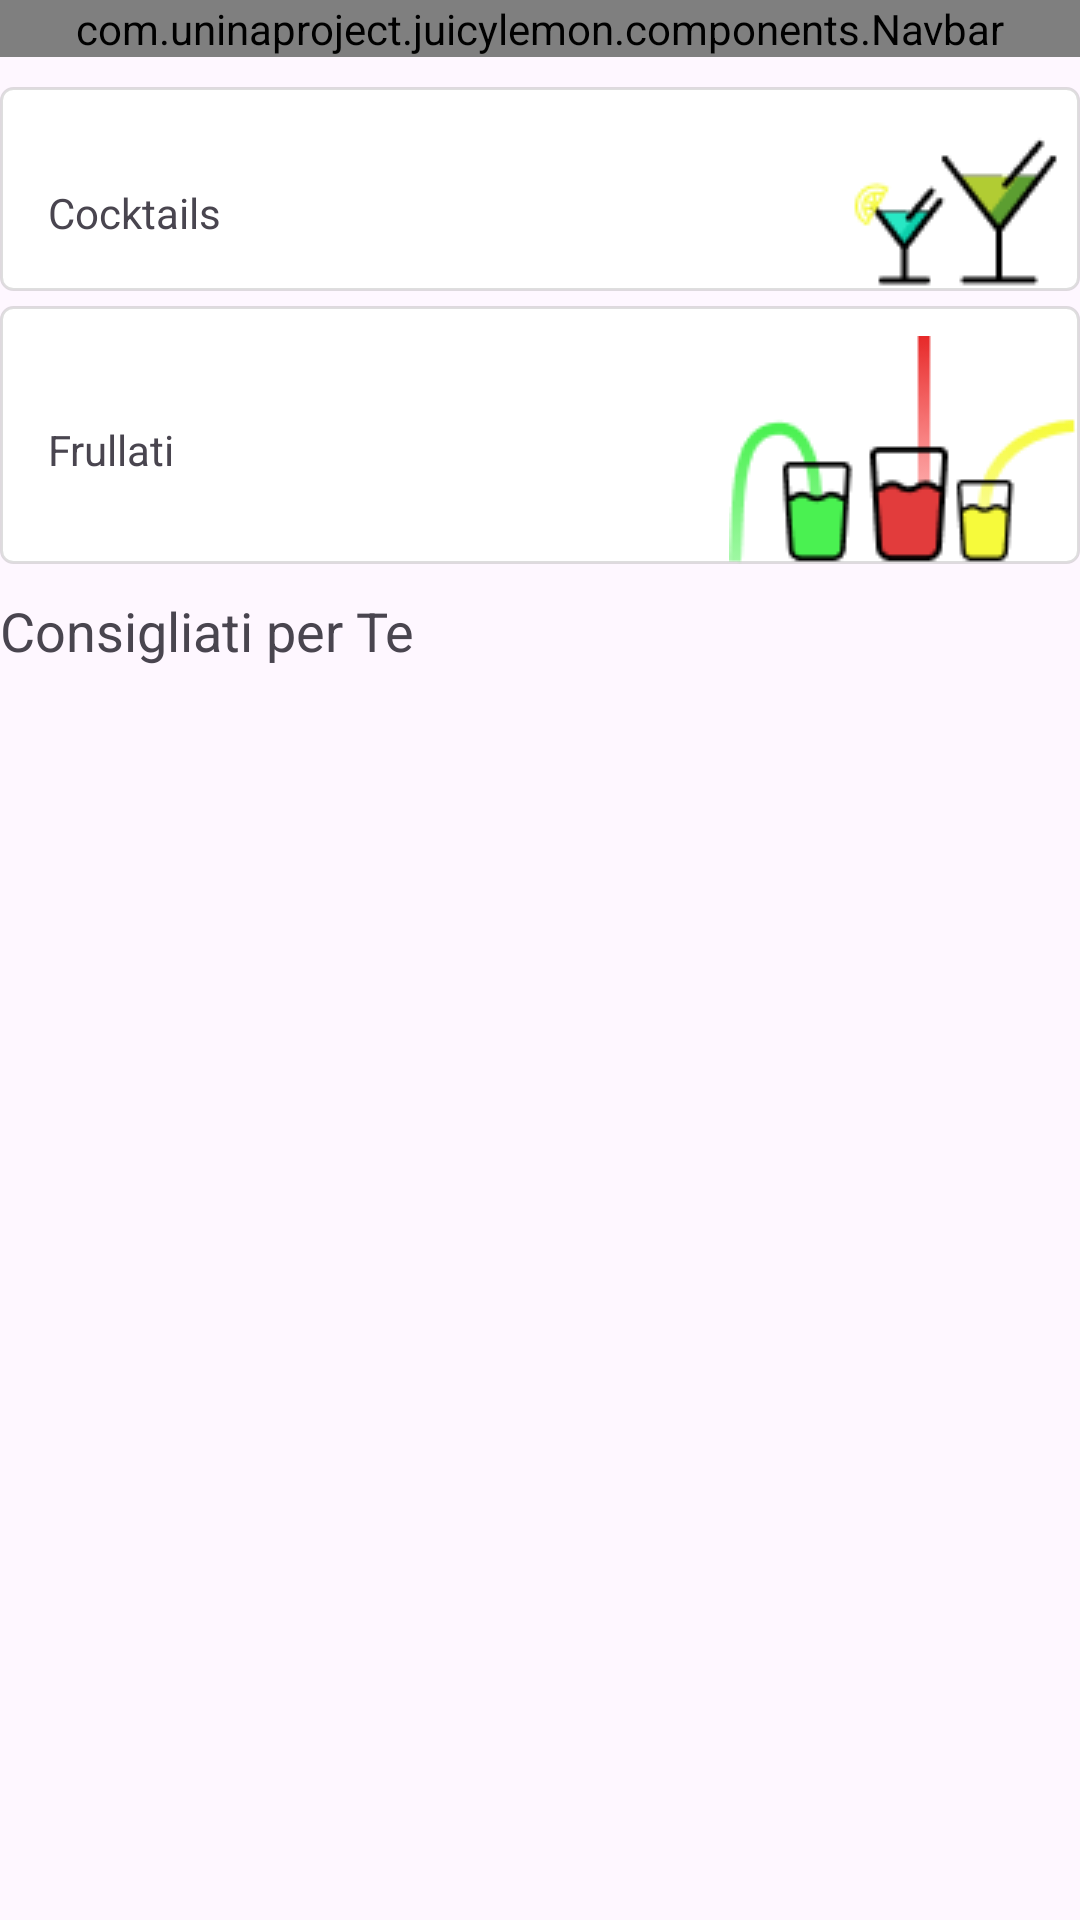

Write the Android layout XML for this screen, with the resource values it uses.
<!-- AndroidManifest.xml: activity theme Theme.DrinkShopClient -->
<!-- res/layout/activity_main.xml -->
<?xml version="1.0" encoding="utf-8"?>
<LinearLayout xmlns:android="http://schemas.android.com/apk/res/android"
    xmlns:tools="http://schemas.android.com/tools"
    android:layout_width="match_parent"
    android:layout_height="match_parent"
    android:layout_margin="8dp"
    android:orientation="vertical"
    android:visibility="visible"
    tools:context=".activities.LoginRegisterActivity">


    <com.uninaproject.juicylemon.components.Navbar
        android:id="@+id/navbar_dashboard"
        android:layout_width="match_parent"
        android:layout_height="wrap_content"
        android:layout_marginBottom="10dp"
        />

    <include
        layout="@layout/cocktails_button"
        android:layout_width="match_parent"
        android:layout_height="wrap_content"
        android:layout_marginBottom="5dp"
        />

    <include
        layout="@layout/frullati_button"
        android:layout_width="match_parent"
        android:layout_height="wrap_content" />

    <TextView
        android:layout_width="match_parent"
        android:layout_height="wrap_content"
        android:layout_marginTop="10dp"
        android:layout_marginBottom="10dp"
        android:text="@string/consigliati_per_te"
        android:textSize="18sp" />

    <ListView
        android:id="@+id/dashboard_list_view"
        android:layout_width="match_parent"
        android:layout_height="wrap_content" />

</LinearLayout>
<!-- res/layout/cocktails_button.xml (included above) -->
<?xml version="1.0" encoding="utf-8"?>
<FrameLayout
    android:id="@+id/cocktails_button"
    xmlns:android="http://schemas.android.com/apk/res/android"
    android:layout_width="match_parent"
    android:layout_height="wrap_content"
    android:background="@drawable/box_shadow"
    android:paddingStart="16dp"
    android:paddingTop="16dp"
    android:paddingEnd="1dp">


    <TextView
        android:id="@+id/textView"
        android:layout_width="wrap_content"
        android:layout_height="wrap_content"
        android:layout_gravity="center_vertical"
        android:text="@string/cocktails" />

    <ImageView
        android:layout_width="wrap_content"
        android:layout_height="wrap_content"
        android:layout_gravity="end"

        android:src="@drawable/image_cocktails"
        android:contentDescription="Tre frullati vicini tra di loro" />

</FrameLayout>
<!-- res/layout/frullati_button.xml (included above) -->
<?xml version="1.0" encoding="utf-8"?>
<FrameLayout
    android:id="@+id/frullati_button"
    xmlns:android="http://schemas.android.com/apk/res/android"
    android:layout_width="match_parent"
    android:layout_height="wrap_content"
    android:background="@drawable/box_shadow"
    android:paddingStart="16dp"
    android:paddingTop="10dp"
    android:layout_marginBottom="8dp"
    android:paddingEnd="1dp">


    <TextView
        android:id="@+id/textView"
        android:layout_width="wrap_content"
        android:layout_height="wrap_content"
        android:layout_gravity="center_vertical"
        android:text="@string/frullati" />

    <ImageView
        android:layout_width="wrap_content"
        android:layout_height="wrap_content"
        android:layout_gravity="end"

        android:src="@drawable/image_tre_frullati"
        android:contentDescription="@string/descrizione_immagine_frullati" />

</FrameLayout>
<!-- resources referenced by this layout -->
<resources>
  <!-- drawable box_shadow (drawable) -->
  <?xml version="1.0" encoding="utf-8"?>
  <shape xmlns:android="http://schemas.android.com/apk/res/android">
      <solid android:color="#FFFFFF" />
      <corners android:radius="4dp" />
      <stroke
          android:width="1dp"
          android:color="#4A8C8C8C" />
  </shape>
  <!-- drawable image_cocktails: png bitmap (drawable, 1972 bytes) -->
  <!-- drawable image_tre_frullati: png bitmap (drawable, 4176 bytes) -->
  <string name="cocktails">Cocktails</string>
  <string name="consigliati_per_te">Consigliati per Te</string>
  <string name="descrizione_immagine_frullati">Tre frullati vicini tra di loro</string>
  <string name="frullati">Frullati</string>
  <style name="Theme.DrinkShopClient" parent="Base.Theme.DrinkShopClient" />
  <style name="Base.Theme.DrinkShopClient" parent="Theme.Material3.DayNight.NoActionBar">
          
          
      </style>
</resources>
